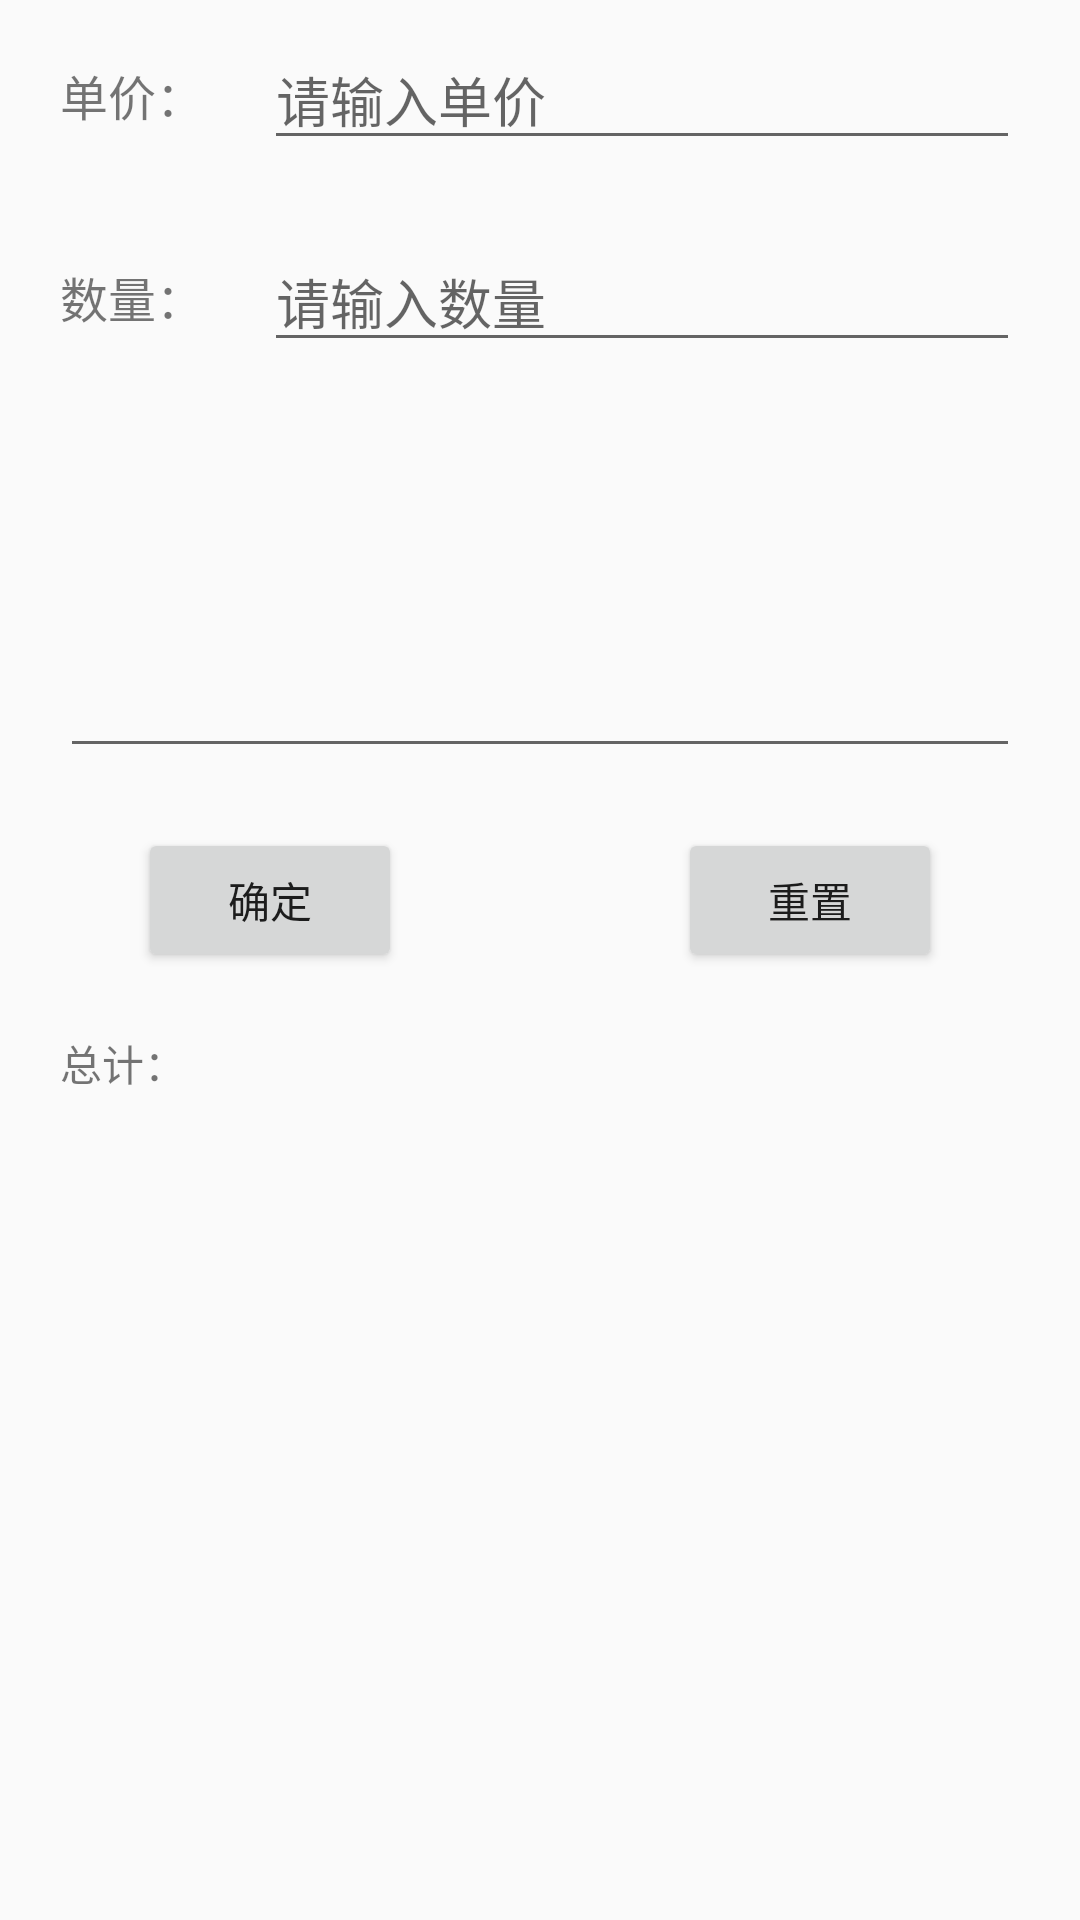

Write the Android layout XML for this screen, with the resource values it uses.
<!-- AndroidManifest.xml: application theme AppTheme -->
<!-- res/layout/activity_strategy.xml -->
<?xml version="1.0" encoding="utf-8"?>
<android.support.constraint.ConstraintLayout xmlns:android="http://schemas.android.com/apk/res/android"
    xmlns:app="http://schemas.android.com/apk/res-auto"
    xmlns:tools="http://schemas.android.com/tools"
    android:layout_width="match_parent"
    android:layout_height="match_parent"
    tools:context=".MainActivity">

    <TextView
        android:id="@+id/tv_price"
        android:layout_width="wrap_content"
        android:layout_height="wrap_content"
        android:layout_marginStart="20dp"
        android:layout_marginTop="20dp"
        android:text="@string/price"
        android:textSize="16sp"
        app:layout_constraintStart_toStartOf="parent"
        app:layout_constraintTop_toTopOf="parent" />

    <EditText
        android:id="@+id/et_price"
        android:layout_width="0dp"
        android:layout_height="wrap_content"
        android:layout_marginStart="20dp"
        android:layout_marginEnd="20dp"
        android:hint="@string/input_price"
        app:layout_constraintBottom_toBottomOf="@+id/tv_price"
        app:layout_constraintEnd_toEndOf="parent"
        app:layout_constraintStart_toEndOf="@+id/tv_price"
        app:layout_constraintTop_toTopOf="@+id/tv_price" />

    <TextView
        android:id="@+id/tv_num"
        android:layout_width="wrap_content"
        android:layout_height="wrap_content"
        android:layout_marginStart="20dp"
        android:layout_marginTop="44dp"
        android:text="@string/num"
        android:textSize="16sp"
        app:layout_constraintStart_toStartOf="parent"
        app:layout_constraintTop_toBottomOf="@+id/tv_price" />

    <EditText
        android:id="@+id/et_num"
        android:layout_width="0dp"
        android:layout_height="wrap_content"
        android:layout_marginStart="20dp"
        android:layout_marginEnd="20dp"
        android:hint="@string/input_num"
        app:layout_constraintBottom_toBottomOf="@+id/tv_num"
        app:layout_constraintEnd_toEndOf="parent"
        app:layout_constraintStart_toEndOf="@+id/tv_price"
        app:layout_constraintTop_toTopOf="@+id/tv_num" />

    <EditText
        android:id="@+id/et"
        android:layout_width="0dp"
        android:layout_height="wrap_content"
        android:layout_marginStart="20dp"
        android:layout_marginTop="20dp"
        android:layout_marginEnd="20dp"
        android:lines="5"
        app:layout_constraintEnd_toEndOf="parent"
        app:layout_constraintStart_toStartOf="parent"
        app:layout_constraintTop_toBottomOf="@+id/tv_num" />

    <Button
        android:id="@+id/btn_sure"
        android:layout_width="wrap_content"
        android:layout_height="wrap_content"
        android:layout_marginTop="20dp"
        android:text="@string/sure"
        app:layout_constraintEnd_toStartOf="@+id/guideline"
        app:layout_constraintStart_toStartOf="parent"
        app:layout_constraintTop_toBottomOf="@+id/et"
        tools:ignore="MissingConstraints" />

    <Button
        android:id="@+id/btn_reset"
        android:layout_width="wrap_content"
        android:layout_height="wrap_content"
        android:text="@string/reset"
        app:layout_constraintBottom_toBottomOf="@+id/btn_sure"
        app:layout_constraintEnd_toEndOf="parent"
        app:layout_constraintStart_toStartOf="@+id/guideline"
        app:layout_constraintTop_toTopOf="@+id/btn_sure" />

    <TextView
        android:id="@+id/tv_result"
        android:layout_width="wrap_content"
        android:layout_height="wrap_content"
        android:layout_marginStart="20dp"
        android:layout_marginTop="20dp"
        android:text="@string/result"
        app:layout_constraintStart_toStartOf="parent"
        app:layout_constraintTop_toBottomOf="@+id/btn_sure"
        tools:ignore="MissingConstraints" />
    <android.support.constraint.Guideline
        android:id="@+id/guideline"
        android:layout_width="wrap_content"
        android:layout_height="wrap_content"
        android:orientation="vertical"
        app:layout_constraintGuide_percent="0.5" />

</android.support.constraint.ConstraintLayout>
<!-- resources referenced by this layout -->
<resources>
  <string name="input_num">请输入数量</string>
  <string name="input_price">请输入单价</string>
  <string name="num">数量：</string>
  <string name="price">单价：</string>
  <string name="reset">重置</string>
  <string name="result">总计：</string>
  <string name="sure">确定</string>
  <style name="AppTheme" parent="Theme.AppCompat.Light.DarkActionBar">
          
          <item name="colorPrimary">@color/colorPrimary</item>
          <item name="colorPrimaryDark">@color/colorPrimaryDark</item>
          <item name="colorAccent">@color/colorAccent</item>
      </style>
  <color name="colorPrimary">#008577</color>
  <color name="colorPrimaryDark">#00574B</color>
  <color name="colorAccent">#D81B60</color>
</resources>
